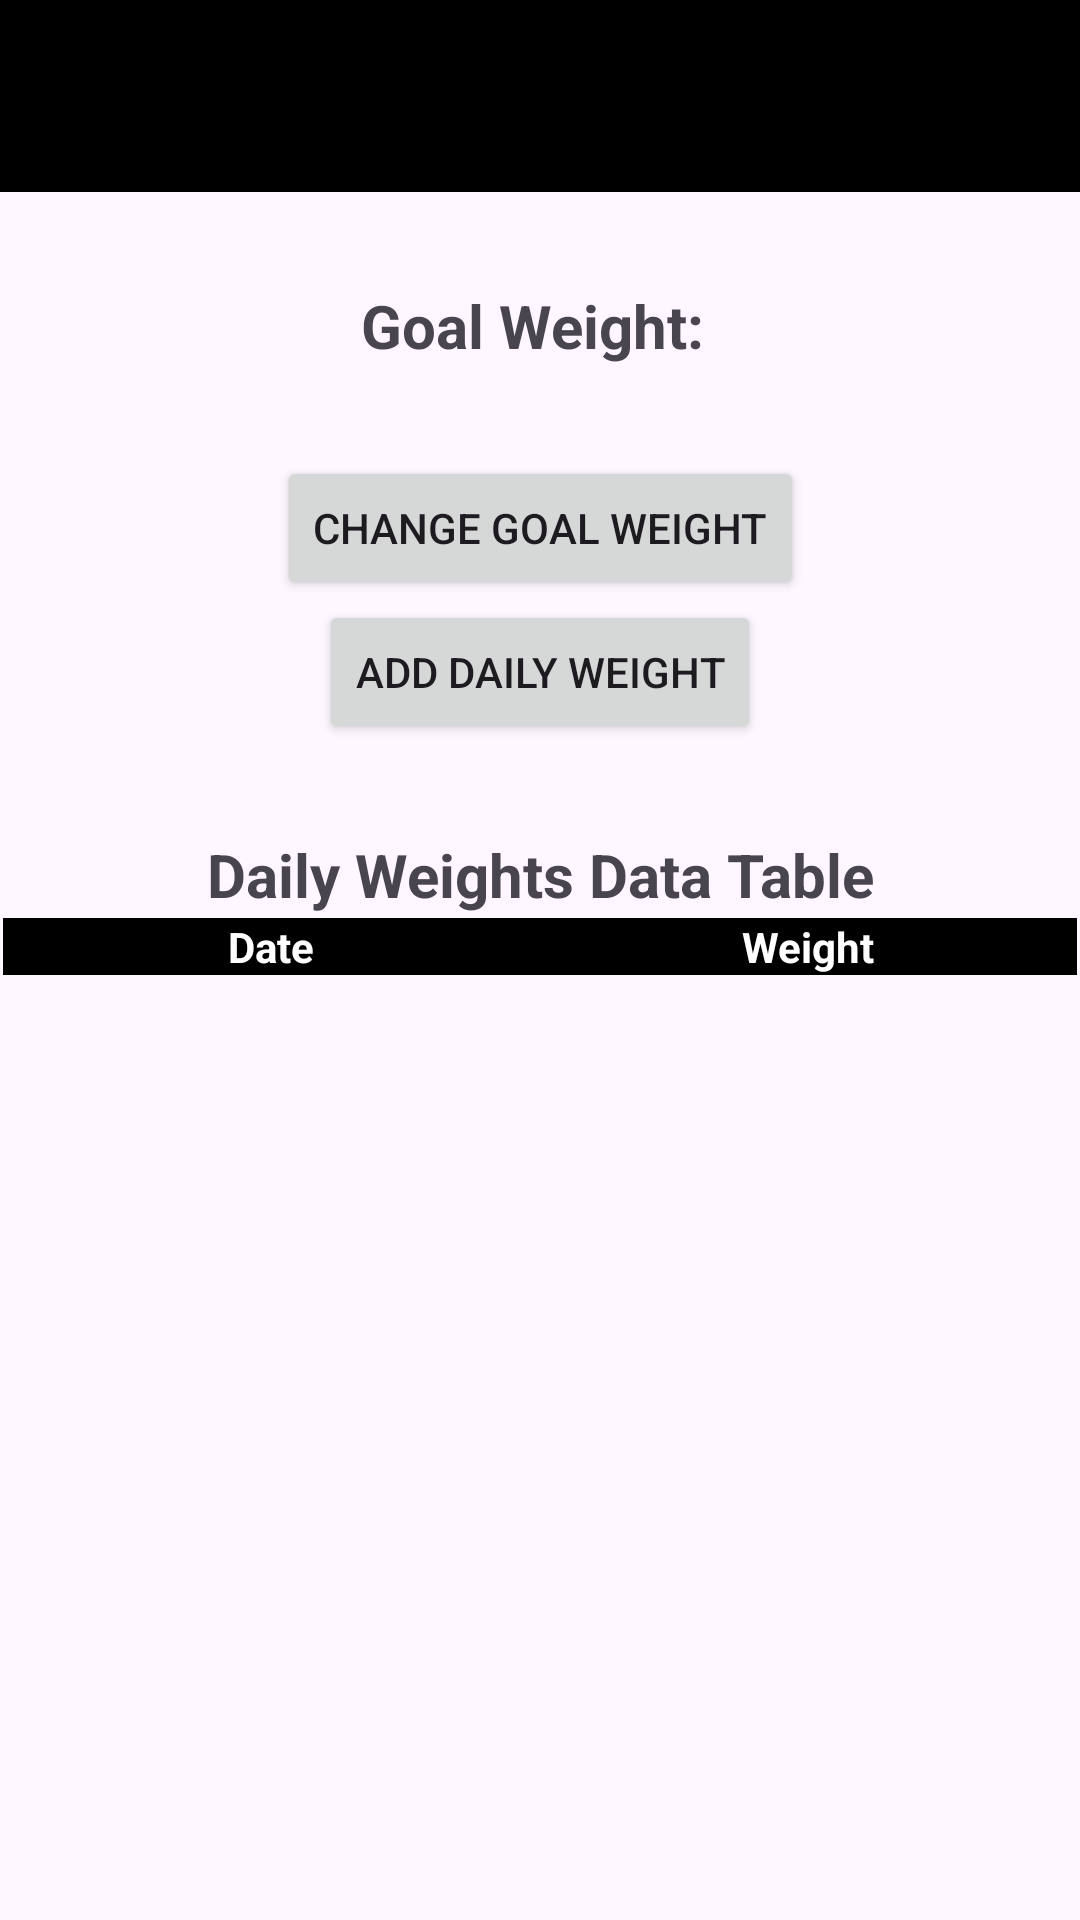

Produce the Android XML layout that renders to this screen, including the resource entries it uses.
<!-- AndroidManifest.xml: application theme Theme.WeightLogv2 -->
<!-- res/layout/activity_main.xml -->
<?xml version="1.0" encoding="utf-8"?>
<androidx.constraintlayout.widget.ConstraintLayout xmlns:android="http://schemas.android.com/apk/res/android"
    xmlns:app="http://schemas.android.com/apk/res-auto"
    xmlns:tools="http://schemas.android.com/tools"
    android:layout_width="match_parent"
    android:layout_height="match_parent"
    tools:context=".controller.MainControllers.MainActivity">

    <androidx.appcompat.widget.Toolbar
        android:id="@+id/tool_bar"
        android:layout_width="match_parent"
        android:layout_height="?attr/actionBarSize"
        android:background="@color/black"
        app:titleTextAppearance="@style/ToolbarTitleStyle"
        app:layout_constraintTop_toTopOf="parent"
        app:layout_constraintStart_toStartOf="parent"
        app:layout_constraintEnd_toEndOf="parent" />

    <View
        android:id="@+id/black_line"
        android:layout_width="match_parent"
        android:layout_height="1dp"
        app:layout_constraintTop_toBottomOf="@id/tool_bar"
        />

    <Space
        android:id="@+id/blank_space"
        android:layout_width="match_parent"
        android:layout_height="30dp"
        app:layout_constraintTop_toBottomOf="@id/black_line"
        />
    <TextView
        android:id="@+id/goal_text"
        android:textSize="20sp"
        android:layout_width="wrap_content"
        android:layout_height="wrap_content"
        android:text="Goal Weight: "
        android:textStyle="bold"
        app:layout_constraintTop_toBottomOf="@id/blank_space"
        app:layout_constraintEnd_toEndOf="parent"
        app:layout_constraintStart_toStartOf="parent"
        />


    <Space
        android:id="@+id/blank_space2"
        android:layout_width="match_parent"
        android:layout_height="30dp"
        app:layout_constraintTop_toBottomOf="@id/goal_text"
        />

    <Button
        android:id="@+id/goal_button"
        android:layout_height="wrap_content"
        android:layout_width="wrap_content"
        android:text="Change Goal Weight"
        app:layout_constraintEnd_toEndOf="parent"
        app:layout_constraintStart_toStartOf="parent"
        app:layout_constraintTop_toBottomOf="@id/blank_space2"
        android:onClick="onChangeGoalButtonClick"
        />

    <Button
        android:id="@+id/daily_button"
        android:layout_height="wrap_content"
        android:layout_width="wrap_content"
        android:text="Add Daily Weight"
        app:layout_constraintEnd_toEndOf="parent"
        app:layout_constraintStart_toStartOf="parent"
        app:layout_constraintTop_toBottomOf="@id/goal_button"
        android:onClick="onAddDailyWeightButtonClick"
        />

    <Space
        android:id="@+id/blank_space3"
        android:layout_width="match_parent"
        android:layout_height="30dp"
        app:layout_constraintTop_toBottomOf="@id/daily_button"
        />

    <TextView
        android:id="@+id/data_table"
        android:textSize="20sp"
        android:text="Daily Weights Data Table"
        android:layout_width="wrap_content"
        android:layout_height="wrap_content"
        android:textStyle="bold"
        app:layout_constraintEnd_toEndOf="parent"
        app:layout_constraintStart_toStartOf="parent"
        app:layout_constraintTop_toBottomOf="@id/blank_space3"
        />

    <ScrollView
        android:id="@+id/scrollView"
        android:layout_width="match_parent"
        android:layout_height="0dp"
        android:layout_weight="1"
        app:layout_constraintTop_toBottomOf="@id/data_table"
        app:layout_constraintStart_toStartOf="parent"
        app:layout_constraintEnd_toEndOf="parent"
        app:layout_constraintBottom_toBottomOf="parent">

    <TableLayout
        android:id="@+id/tableLayout"
        android:layout_width="match_parent"
        android:layout_height="wrap_content">

        <TableRow
            android:background="#000000"
            android:layout_width="fill_parent"
            android:layout_height="wrap_content"
            android:layout_margin="1dp">

            <TextView
                android:layout_width="0dp"
                android:layout_height="wrap_content"
                android:layout_weight="1"
                android:text=" Date "
                android:textColor="#FFFFFF"
                android:gravity="center"
                android:textStyle="bold" />

            <TextView
                android:layout_width="0dp"
                android:layout_height="wrap_content"
                android:layout_weight="1"
                android:text=" Weight "
                android:textColor="#FFFFFF"
                android:gravity="center"
                android:textStyle="bold" />
            </TableRow>
        </TableLayout>
    </ScrollView>


    <FrameLayout
        android:id="@+id/fragment_container"
        android:layout_width="match_parent"
        android:layout_height="wrap_content"
        app:layout_constraintTop_toBottomOf="@id/daily_button"
        />
</androidx.constraintlayout.widget.ConstraintLayout>
<!-- resources referenced by this layout -->
<resources>
  <color name="black">#FF000000</color>
  <style name="ToolbarTitleStyle" parent="@style/TextAppearance.Widget.AppCompat.Toolbar.Title">
          <item name="android:textColor">@color/gamma</item>
      </style>
  <style name="Theme.WeightLogv2" parent="Base.Theme.WeightLogv2" />
  <color name="gamma">#54C3EA</color>
  <style name="Base.Theme.WeightLogv2" parent="Theme.Material3.DayNight.NoActionBar">
          
          <item name="colorPrimary">@color/navy</item>
          <item name="colorSecondary">@color/gamma</item>
          <item name="colorAccent">@color/grey</item>
  
          <item name="toolbarStyle">@style/Widget.WeightLogv2.Toolbar</item>
  
      </style>
  <color name="navy">#000080</color>
  <color name="grey">#808080</color>
  <style name="Widget.WeightLogv2.Toolbar" parent="Widget.Material3.Toolbar">
          <item name="android:titleTextAppearance">@style/ToolbarTitleStyle</item>
      </style>
</resources>
